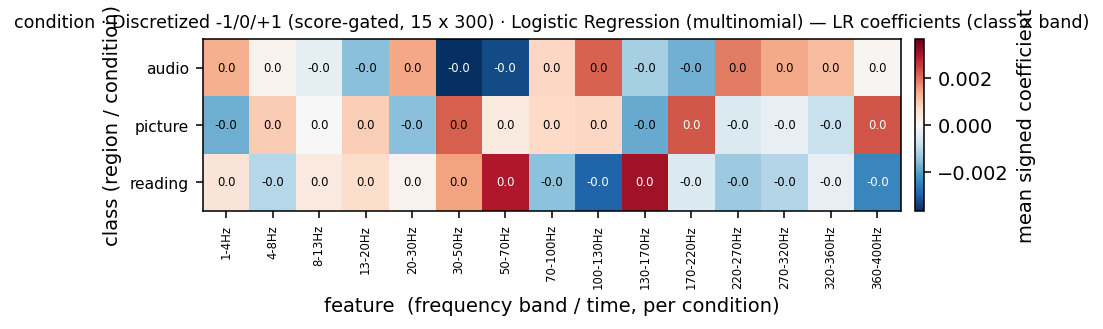

The table this chart was drawn from, first rows:
, 1-4Hz, 4-8Hz, 8-13Hz, 13-20Hz, 20-30Hz, 30-50Hz, 50-70Hz, 70-100Hz, 100-130Hz, 130-170Hz, 170-220Hz, 220-270Hz, 270-320Hz, 320-360Hz, 360-400Hz
audio, 0.001319, 0.0001252, -0.0003724, -0.001548, 0.001415, -0.003681, -0.003293, 0.000769, 0.002162, -0.001234, -0.001764, 0.00187, 0.001396, 0.001124, 8.182822294307724e-05
picture, -0.001802, 0.0009362, 2.625850604605462e-05, 0.0009007, -0.001531, 0.002188, 0.0003564, 0.0007341, 0.0007732, -0.001864, 0.002291, -0.0005455, -0.0003085, -0.0008163, 0.002326
reading, 0.0004835, -0.001061, 0.0003461, 0.0006473, 0.0001159, 0.001493, 0.002936, -0.001503, -0.002935, 0.003098, -0.0005274, -0.001324, -0.001087, -0.0003075, -0.002408
